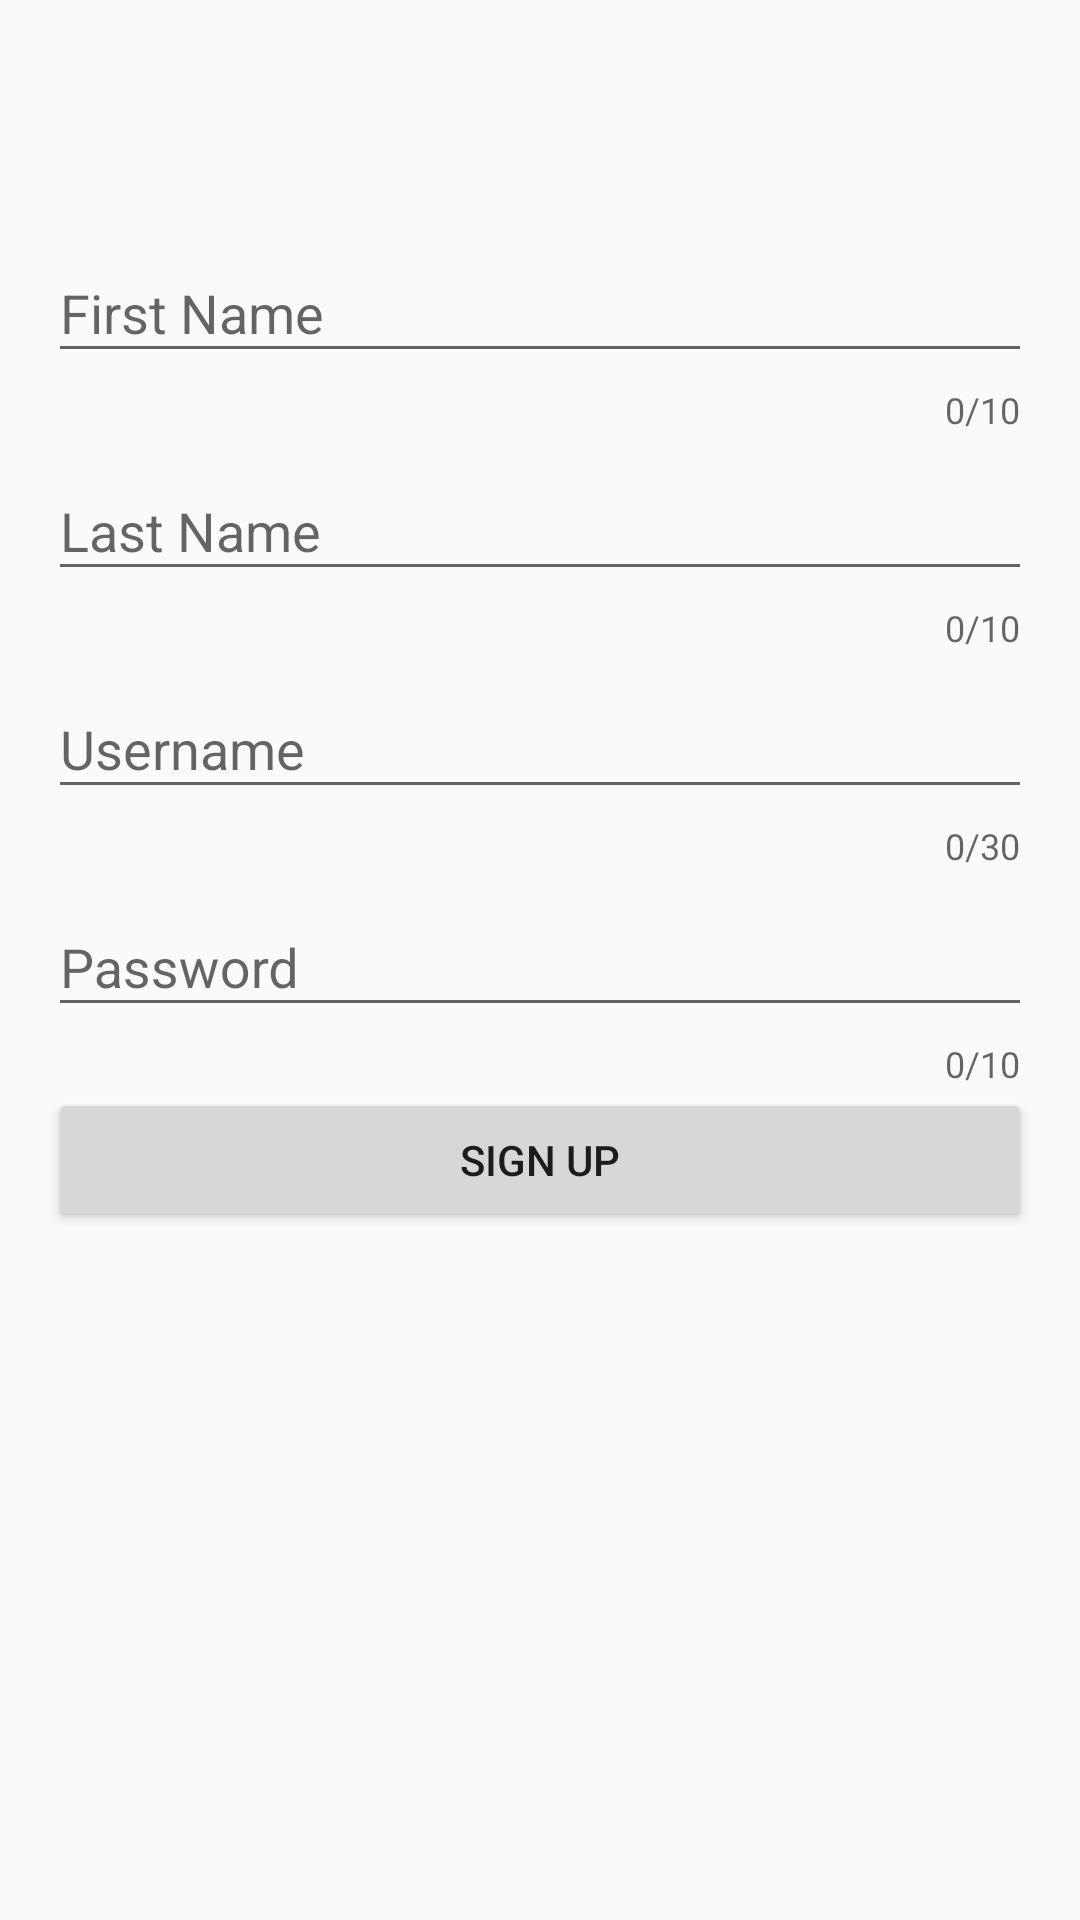

Here is an Android app screen rendered from its layout file. Give the layout XML and the strings, colors and styles it references.
<!-- AndroidManifest.xml: activity theme AppTheme.NoActionBar -->
<!-- res/layout/activity_sign_up.xml -->
<?xml version="1.0" encoding="utf-8"?>
<LinearLayout xmlns:android="http://schemas.android.com/apk/res/android"
    xmlns:app="http://schemas.android.com/apk/res-auto"
    xmlns:tools="http://schemas.android.com/tools"
    android:layout_width="match_parent"
    android:layout_height="match_parent"
    android:orientation="vertical"
    tools:context=".activity.SignUpActivity">


    <androidx.appcompat.widget.Toolbar
        android:id="@+id/toolBar"
        android:layout_width="match_parent"
        android:layout_height="wrap_content"
        android:minHeight="?actionBarSize" />

    <LinearLayout
        android:layout_width="match_parent"
        android:layout_height="wrap_content"
        android:layout_margin="16dp"
        android:orientation="vertical">

        <com.google.android.material.textfield.TextInputLayout
            android:layout_width="match_parent"
            android:layout_height="wrap_content"
            app:counterEnabled="true"
            app:counterMaxLength="10">

            <EditText
                android:id="@+id/edtFirstName"
                android:layout_width="match_parent"
                android:layout_height="wrap_content"
                android:hint="@string/sign_up_first_name" />

        </com.google.android.material.textfield.TextInputLayout>


        <com.google.android.material.textfield.TextInputLayout
            android:layout_width="match_parent"
            android:layout_height="wrap_content"
            app:counterEnabled="true"
            app:counterMaxLength="10">

            <EditText
                android:id="@+id/edtLastName"
                android:layout_width="match_parent"
                android:layout_height="wrap_content"
                android:hint="@string/sign_up_last_name" />

        </com.google.android.material.textfield.TextInputLayout>


        <com.google.android.material.textfield.TextInputLayout
            android:layout_width="match_parent"
            android:layout_height="wrap_content"
            app:counterEnabled="true"
            app:counterMaxLength="30">

            <EditText
                android:id="@+id/edtUsername"

                android:layout_width="match_parent"
                android:layout_height="wrap_content"
                android:hint="@string/sign_up_username" />

        </com.google.android.material.textfield.TextInputLayout>


        <com.google.android.material.textfield.TextInputLayout

            android:layout_width="match_parent"
            android:layout_height="wrap_content"
            app:counterEnabled="true"
            app:counterMaxLength="10">

            <EditText
                android:id="@+id/edtPassword"
                android:layout_width="match_parent"
                android:layout_height="wrap_content"
                android:hint="@string/sign_up_password" />

        </com.google.android.material.textfield.TextInputLayout>


        <Button
            android:onClick="signUp"
            android:layout_width="match_parent"
            android:layout_height="wrap_content"
            android:text="@string/sign_up" />

    </LinearLayout>
</LinearLayout>
<!-- resources referenced by this layout -->
<resources>
  <string name="sign_up">Sign Up</string>
  <string name="sign_up_first_name">First Name</string>
  <string name="sign_up_last_name">Last Name</string>
  <string name="sign_up_password">Password</string>
  <string name="sign_up_username">Username</string>
  <style name="AppTheme.NoActionBar" parent="Platform.MaterialComponents.Light">
          <item name="windowActionBar">false</item>
          <item name="windowNoTitle">true</item>
          <item name="colorPrimary">@color/colorPrimary</item>
          <item name="colorPrimaryDark">@color/colorPrimaryDark</item>
          <item name="colorAccent">@color/colorAccent</item>
      </style>
  <!-- not gathered from this repository: default colours our renderer supplied (Android Studio template values) -->
  <color name="colorPrimary">#FF6200EE</color>
  <color name="colorPrimaryDark">#FF3700B3</color>
  <color name="colorAccent">#FF03DAC5</color>
</resources>
